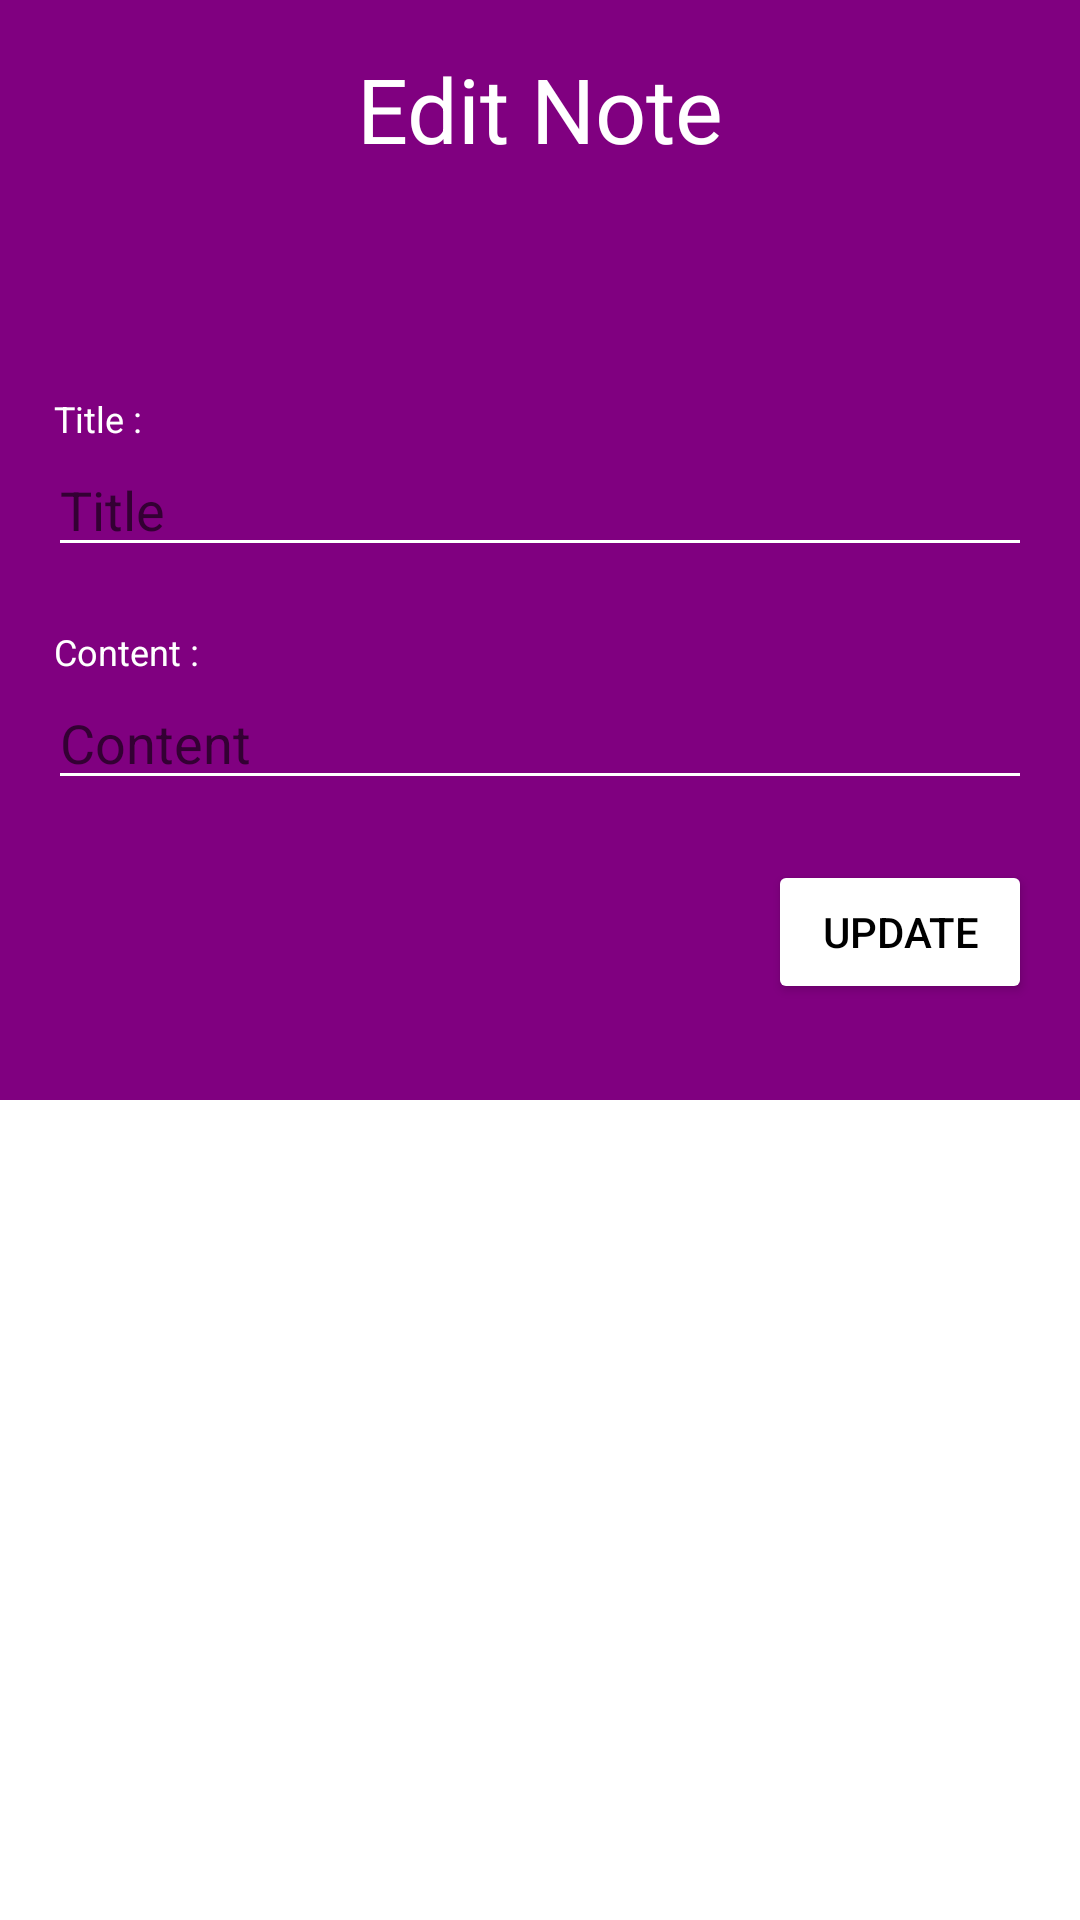

Android layout source for this screen:
<!-- AndroidManifest.xml: application theme Theme.ChallengeChapter4.NoActionBar -->
<!-- res/layout/fragment_edit_dialog.xml -->
<?xml version="1.0" encoding="utf-8"?>
<layout xmlns:android="http://schemas.android.com/apk/res/android"
    xmlns:app="http://schemas.android.com/apk/res-auto"
    xmlns:tools="http://schemas.android.com/tools">

    <data>

        <variable
            name="dataNote"
            type="com.malikazizali.challengechapter4.room.DataNote" />
    </data>

    <ScrollView
        android:layout_width="match_parent"
        android:layout_height="370dp">

        <LinearLayout
            android:layout_width="match_parent"
            android:layout_height="wrap_content"
            android:background="#800080"
            android:orientation="vertical"
            android:padding="16dp">

            <TextView
                android:layout_width="match_parent"
                android:layout_height="wrap_content"
                android:layout_marginBottom="16dp"
                android:gravity="center"
                android:text="Edit Note"
                android:textColor="@color/white"
                android:textSize="30sp" />

            <TextView
                android:id="@+id/tv_edit_id"
                android:layout_width="match_parent"
                android:layout_height="wrap_content"
                android:layout_marginBottom="16dp"
                android:gravity="center"
                android:text='@{"id : " + Integer.toString(dataNote.id)}'
                android:textColor="@color/white"
                android:textSize="20sp" />

            <TextView
                android:layout_width="wrap_content"
                android:layout_height="wrap_content"
                android:layout_marginStart="2dp"
                android:layout_marginTop="16dp"
                android:text="Title : "
                android:textColor="@color/white"
                android:textSize="12sp" />

            <EditText
                android:id="@+id/et_edit_title"
                android:layout_width="match_parent"
                android:layout_height="wrap_content"
                android:layout_marginBottom="4dp"
                android:backgroundTint="@color/white"
                android:hint="Title"
                android:text="@{dataNote.title}"
                android:textColor="@color/white" />

            <TextView
                android:layout_width="wrap_content"
                android:layout_height="wrap_content"
                android:layout_marginStart="2dp"
                android:layout_marginTop="16dp"
                android:text="Content : "
                android:textColor="@color/white"
                android:textSize="12sp" />

            <EditText
                android:id="@+id/et_edit_content"
                android:layout_width="match_parent"
                android:layout_height="wrap_content"
                android:layout_marginBottom="4dp"
                android:backgroundTint="@color/white"
                android:hint="Content"
                android:text="@{dataNote.content}"
                android:textColor="@color/white" />

            <Button
                android:id="@+id/btn_update"
                android:layout_width="wrap_content"
                android:layout_height="wrap_content"
                android:layout_gravity="end"
                android:layout_marginTop="16dp"
                android:layout_marginBottom="16dp"
                android:backgroundTint="@color/white"
                android:text="Update"
                android:textColor="@color/black" />

        </LinearLayout>
    </ScrollView>
</layout>
<!-- resources referenced by this layout -->
<resources>
  <style name="Theme.ChallengeChapter4.NoActionBar" parent="Theme.MaterialComponents.DayNight.NoActionBar">
          
          <item name="colorPrimary">@color/purple_500</item>
          <item name="colorPrimaryVariant">@color/purple_700</item>
          <item name="colorOnPrimary">@color/white</item>
          
          <item name="colorSecondary">@color/teal_200</item>
          <item name="colorSecondaryVariant">@color/teal_700</item>
          <item name="colorOnSecondary">@color/black</item>
          
          <item name="android:statusBarColor" tools:targetApi="l">?attr/colorPrimaryVariant</item>
          
      </style>
  <!-- not gathered from this repository: default colours our renderer supplied (Android Studio template values) -->
  <color name="purple_500">#FF6200EE</color>
  <color name="purple_700">#FF3700B3</color>
  <color name="teal_200">#FF03DAC5</color>
  <color name="teal_700">#FF018786</color>
  <color name="black">#FF000000</color>
  <color name="white">#FFFFFFFF</color>
</resources>
